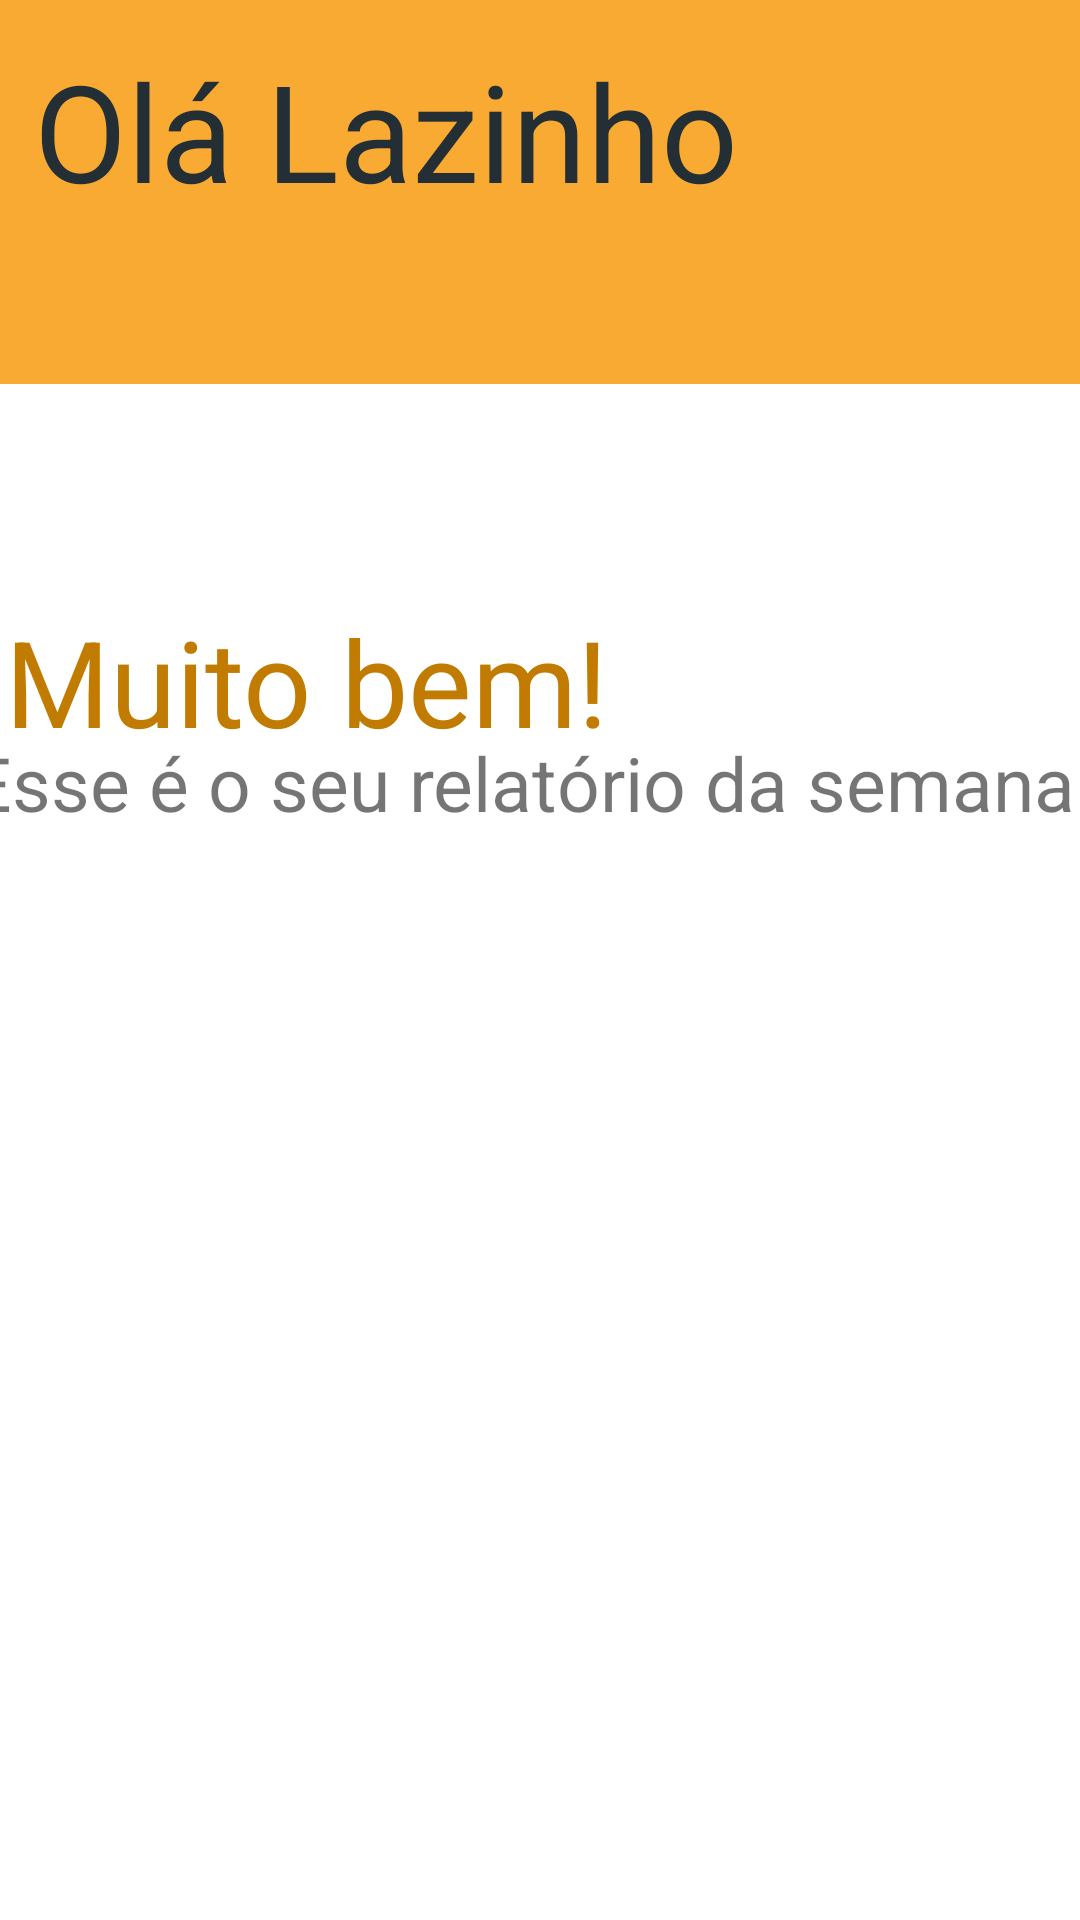

Produce the Android XML layout that renders to this screen, including the resource entries it uses.
<!-- AndroidManifest.xml: application theme Theme.ORevisor -->
<!-- res/layout/activity_main.xml -->
<?xml version="1.0" encoding="utf-8"?>
<androidx.constraintlayout.widget.ConstraintLayout xmlns:android="http://schemas.android.com/apk/res/android"
    xmlns:app="http://schemas.android.com/apk/res-auto"
    xmlns:tools="http://schemas.android.com/tools"


    android:id="@+id/coordinatorLayout"
    android:layout_width="match_parent"
    android:layout_height="match_parent">

    <androidx.appcompat.widget.Toolbar
        android:id="@+id/toolbar"
        android:layout_width="414dp"
        android:layout_height="128dp"
        android:background="@color/orange_500"
        android:minHeight="?attr/actionBarSize"
        android:theme="?attr/actionBarTheme"
        app:layout_constraintBottom_toBottomOf="parent"
        app:layout_constraintEnd_toEndOf="parent"
        app:layout_constraintHorizontal_bias="1.0"
        app:layout_constraintStart_toStartOf="parent"
        app:layout_constraintTop_toTopOf="parent"
        app:layout_constraintVertical_bias="0.0" />

    <ImageView
        android:id="@+id/imageView3"
        android:layout_width="139dp"
        android:layout_height="116dp"
        app:layout_constraintBottom_toBottomOf="parent"
        app:layout_constraintEnd_toEndOf="parent"
        app:layout_constraintHorizontal_bias="1.0"
        app:layout_constraintStart_toStartOf="parent"
        app:layout_constraintTop_toTopOf="parent"
        app:layout_constraintVertical_bias="0.0"
        app:srcCompat="@drawable/ic_launcher_foreground" />

    <TextView
        android:id="@+id/textView"
        android:layout_width="wrap_content"
        android:layout_height="wrap_content"
        android:text="Olá Lazinho"
        android:textColor="@color/black_500"
        android:textSize="45sp"
        app:layout_constraintBottom_toBottomOf="parent"
        app:layout_constraintEnd_toEndOf="parent"
        app:layout_constraintHorizontal_bias="0.09"
        app:layout_constraintStart_toStartOf="parent"
        app:layout_constraintTop_toTopOf="parent"
        app:layout_constraintVertical_bias="0.023" />

    <TextView
        android:id="@+id/textView2"
        android:layout_width="397dp"
        android:layout_height="63dp"
        android:text=" Muito bem!"
        android:textColor="@color/orange_700"
        android:textSize="40sp"
        app:layout_constraintBottom_toBottomOf="parent"
        app:layout_constraintEnd_toEndOf="parent"
        app:layout_constraintHorizontal_bias="0.238"
        app:layout_constraintStart_toStartOf="parent"
        app:layout_constraintTop_toTopOf="parent"
        app:layout_constraintVertical_bias="0.347" />

    <TextView
        android:id="@+id/textView3"
        android:layout_width="407dp"
        android:layout_height="70dp"
        android:text="  Esse é o seu relatório da semana:"
        android:textSize="25sp"
        app:layout_constraintBottom_toBottomOf="parent"
        app:layout_constraintEnd_toEndOf="parent"
        app:layout_constraintStart_toStartOf="parent"
        app:layout_constraintTop_toTopOf="@+id/toolbar"
        app:layout_constraintVertical_bias="0.428" />


</androidx.constraintlayout.widget.ConstraintLayout>
<!-- resources referenced by this layout -->
<resources>
  <color name="black_500">#232F34</color>
  <color name="orange_500">#F9AA33</color>
  <color name="orange_700">#C17B00</color>
  <style name="Theme.ORevisor" parent="Theme.MaterialComponents.DayNight.DarkActionBar">
          
          <item name="colorPrimary">@color/orange_500</item>
          <item name="colorPrimaryVariant">@color/orange_700</item>
          <item name="colorOnPrimary">@color/white</item>
          
          <item name="colorSecondary">@color/blueDark_200</item>
          <item name="colorSecondaryVariant">@color/blueDark_700</item>
          <item name="colorOnSecondary">@color/black_700</item>
          
          <item name="android:statusBarColor" tools:targetApi="l">?attr/colorPrimaryVariant</item>
          
      </style>
  <color name="white">#FFFFFFFF</color>
  <color name="blueDark_200">#5F7481</color>
  <color name="blueDark_700">#0B222C</color>
  <color name="black_700">#00050D</color>
</resources>
